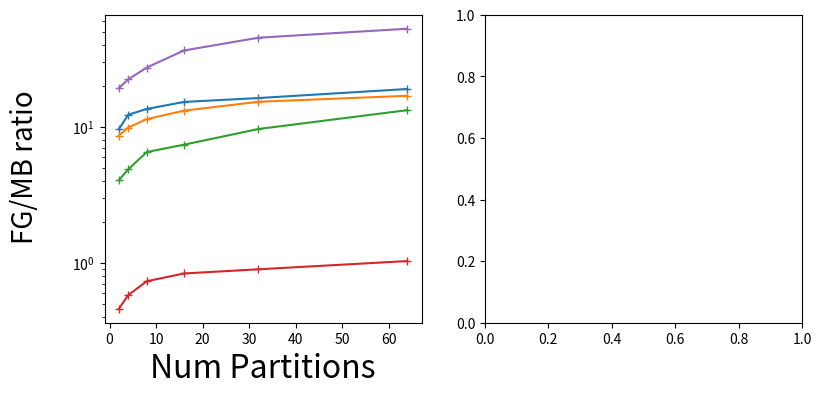

Source code (Python): (Note: this script raises an exception after producing the figure.)
import pandas as pd
import matplotlib.pyplot as plt
from mpl_toolkits.axes_grid1.axes_divider import make_axes_area_auto_adjustable
import numpy as np
import math

fig, ax = plt.subplots(1,2, figsize=(9, 4))
# # fig.suptitle('Time to accuracy')

n_gpus = [2,4,8,16,32,64]

pubmed = [9.629703242, 12.28300531, 13.54671473, 15.25235356, 16.29184891, 18.98771359]
arxiv = [8.629703242,9.872629646,11.4061043,13.15601867,15.29184891,16.92961279]
reddit = [4.05045893, 4.864113469, 6.526911343, 7.38952103, 9.639559122, 13.26370399]
products = [0.4583688739, 0.5773595213, 0.7305047996, 0.833059085, 0.8943019325, 1.027807212]
papers = [19.27579894, 22.35751868, 27.3285929, 36.48291403, 45.28544861, 52.75447528]

ax[0].plot(n_gpus, pubmed,  marker='+')
ax[0].plot(n_gpus, arxiv, marker='+')
ax[0].plot(n_gpus, reddit,  marker='+')
ax[0].plot(n_gpus, products, marker='+')
ax[0].plot(n_gpus, papers, marker='+')

from matplotlib.ticker import MultipleLocator

# fig.supxlabel('Num Partitions', size=20)
ax[0].set_xlabel('Num Partitions', fontsize=23)

fig.supylabel('FG/MB ratio', size=20)

ax[0].set_yscale('log')
# plt.legend(fontsize=10)
# plt.tight_layout()
# plt.show()


# n hidden vary

import pandas as pd
import matplotlib.pyplot as plt
from mpl_toolkits.axes_grid1.axes_divider import make_axes_area_auto_adjustable
import numpy as np

config= {
    'pubmed' : {
        'n_layers': 3,
        'n_hidden': 256,
        'in_feats': 500
    },

    'ogbn-arxiv' : {
        'n_layers': 2,
        'n_hidden': 512,
        'in_feats': 128
    },

    'reddit' : {
        'n_layers': 4,
        'n_hidden': 1024,
        'in_feats': 602
    },

    'ogbn-products' : {
        'n_layers': 5,
        'n_hidden': 256,
        'in_feats': 100
    },

    'ogbn-papers100m' : {
        'n_layers': 2,
        'n_hidden': 128,
        'in_feats': 128
    }
}
pubmed = []
arxiv = []
reddit = []
products = []

import json

fg_dfs = []
n_gpus = 4
for dataset in ['pubmed', 'ogbn-arxiv', 'reddit', 'ogbn-products', 'ogbn-papers100m']:
    for n_hidden in [64, 128, 256, 512, 1024]:
        with open(f"data_transfer/{dataset}_{n_gpus}.json") as f:
            data = json.load(f)
            num_vertices_transferrred = sum(data.values())
            factor = ((config[dataset]['n_layers'] - 1)*n_hidden) + config[dataset]['in_feats']
            total_data = num_vertices_transferrred*(factor)
            df = pd.DataFrame({'dataset': [dataset], 'num_vert':num_vertices_transferrred, 'n_gpus':n_gpus, 'total_data':[total_data]},)
            fg_dfs.append(df)
fg = pd.concat(fg_dfs)

fg_dfs = []
for dataset in ['pubmed', 'ogbn-arxiv', 'reddit', 'ogbn-products', 'ogbn-papers100m']:
    for n_gpus in [4]:
        with open(f"simulate_minibatch_dataload/{dataset}/p{n_gpus}.json") as f:
            data = json.load(f)
            # num_vertices_transferrred = sum(data.values())
            num_vertices_transferrred = sum(data['results'][3]['results'][10]['num_loc_miss'])
            factor = config[dataset]['in_feats']
            total_data = num_vertices_transferrred*(factor)
            df = pd.DataFrame({'dataset': [dataset], 'num_vert':num_vertices_transferrred, 'n_gpus':n_gpus, 'total_data':[total_data]},)
            fg_dfs.append(df)

mb = pd.concat(fg_dfs)

n_hidden = [64, 128, 256, 512, 1024]

fg_epochs = {
    'pubmed': 100,
    'ogbn-arxiv': 280,
    'reddit': 110,
    'ogbn-products': 230,
    'ogbn-papers100m': 870,
}

mb_epochs = {
    'pubmed': [45,50,50,55,60,65],
    'ogbn-arxiv': [9,10,11,13,15,17],
    'reddit': [4,4,5,7,9,11],
    'ogbn-products': [25, 30, 35, 45, 55, 65],
    'ogbn-papers100m': [35,35,40,45,50,55],
}

dataset_names = {
    'pubmed': 'Pubmed',
    'ogbn-arxiv': 'Ogbn-arxiv',
    'reddit': 'Reddit',
    'ogbn-products': 'Ogbn-products',
    'ogbn-papers100m': 'Ogbn-papers100M',
}

# fig, ax = plt.subplots(1,1, figsize=(5, 3))
for dataset in ['pubmed', 'ogbn-arxiv', 'reddit', 'ogbn-products', 'ogbn-papers100m']:
    print(dataset)
    fgtransfer = fg[fg['dataset'] == dataset]['total_data'].tolist()
    print(fgtransfer)
    # *fg_epochs[dataset]
    mbtransfer = mb[mb['dataset'] == dataset]['total_data'].values[0]
    print(mbtransfer)
    plot_values = [(x*fg_epochs[dataset])/(mbtransfer*mb_epochs[dataset][i]) for i, x in enumerate(fgtransfer)]
    print(plot_values)
    ax[1].plot(n_hidden, plot_values, label=dataset_names[dataset], marker='+')

fig.supylabel('FG/MB ratio', size=23)

ax[1].set_yscale('log')
ax[1].set_xlabel('Hidden size', fontsize=23)

for i in range(2):
    ax[i].tick_params(axis='both', which='major', labelsize=15)

fig.legend(loc='upper center', fancybox=True, ncol=3,  fontsize=17, bbox_to_anchor=(0.5, 1.0))
plt.tight_layout()
plt.show()
